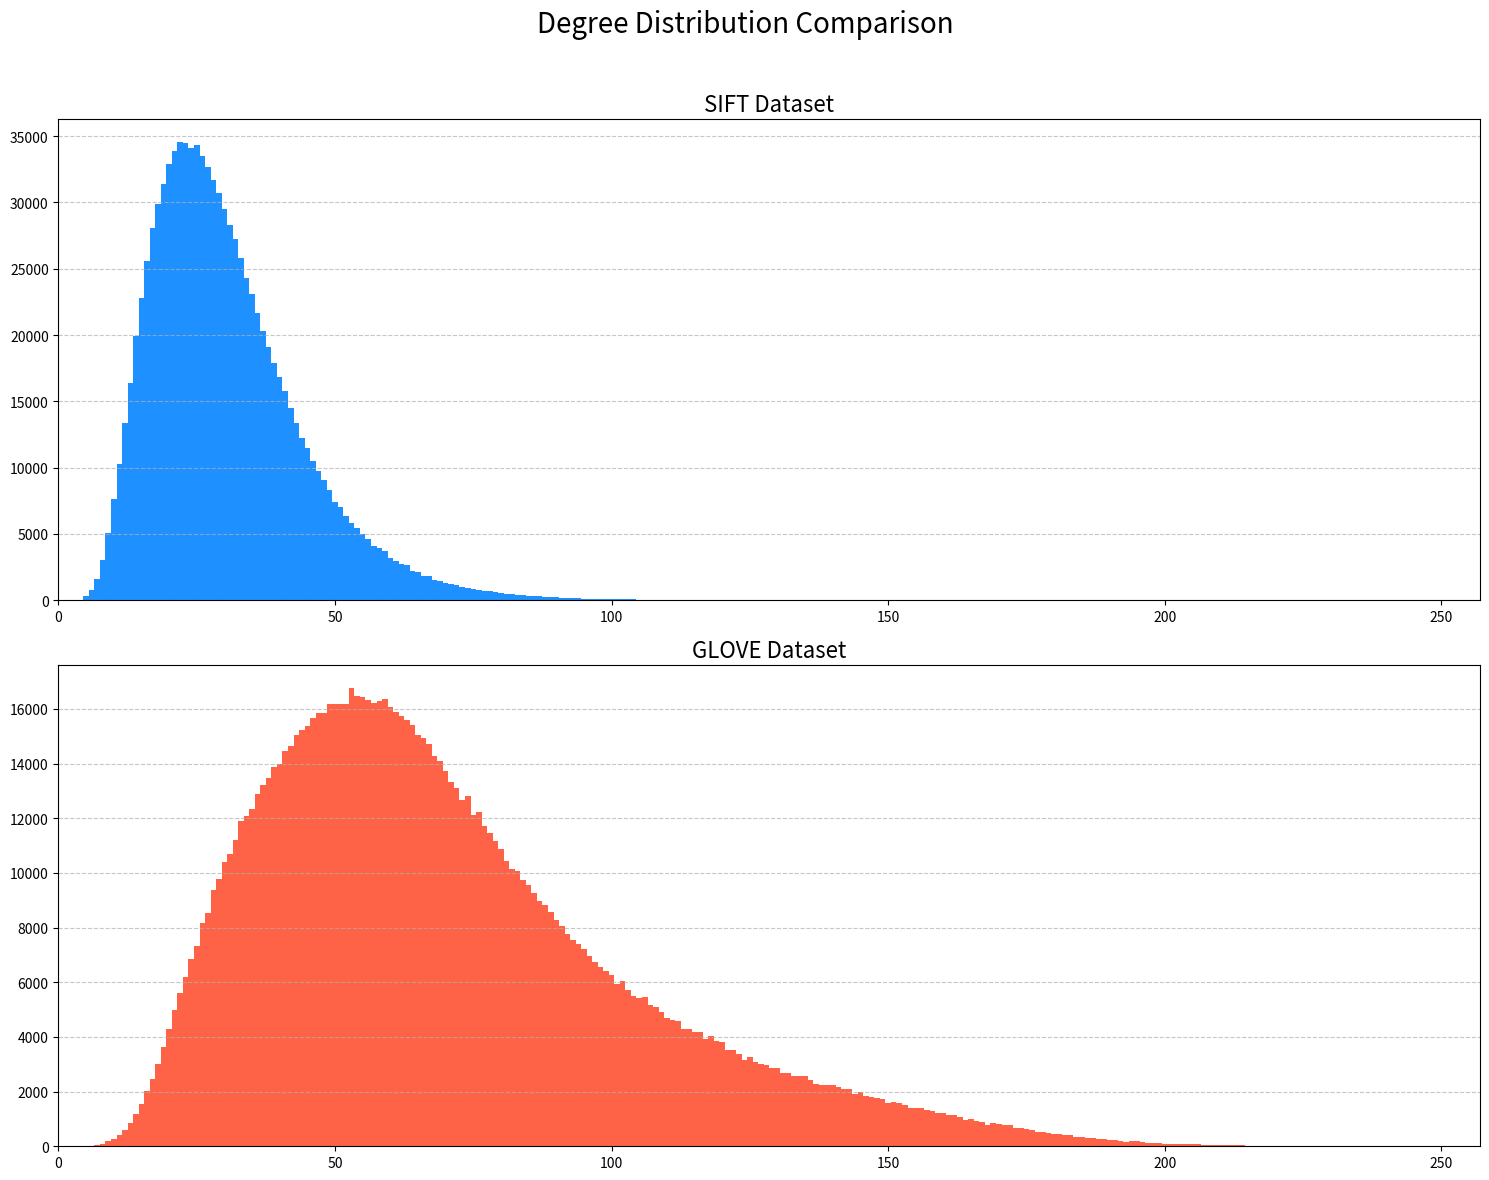

Write Python code to recreate this figure.
import matplotlib.pyplot as plt

# --- 数据解析 ---
# 将您提供的原始文本数据粘贴到这里
sift_raw_data = """
0:0
1:0
2:0
3:6
4:32
5:297
6:779
7:1612
8:3021
9:5052
10:7651
11:10288
12:13389
13:16387
14:19898
15:22830
16:25595
17:28108
18:29919
19:31430
20:32871
21:33877
22:34544
23:34488
24:34137
25:34334
26:33518
27:32712
28:31708
29:30688
30:29484
31:28339
32:27252
33:25800
34:24305
35:23068
36:21673
37:20327
38:19134
39:17859
40:16843
41:15797
42:14511
43:13353
44:12209
45:11451
46:10527
47:9730
48:9102
49:8292
50:7405
51:7055
52:6346
53:5804
54:5468
55:4999
56:4623
57:4091
58:3937
59:3722
60:3190
61:2984
62:2747
63:2623
64:2237
65:2100
66:1860
67:1837
68:1550
69:1425
70:1317
71:1232
72:1115
73:1025
74:963
75:881
76:785
77:727
78:665
79:649
80:541
81:507
82:461
83:393
84:394
85:350
86:348
87:285
88:260
89:242
90:219
91:189
92:196
93:164
94:147
95:116
96:123
97:118
98:100
99:82
100:94
101:74
102:69
103:72
104:68
105:51
106:49
107:44
108:33
109:43
110:46
111:36
112:31
113:30
114:35
115:23
116:20
117:15
118:24
119:16
120:13
121:15
122:9
123:20
124:15
125:9
126:16
127:4
128:6
129:9
130:10
131:10
132:8
133:7
134:4
135:3
136:1
137:2
138:4
139:2
140:6
141:5
142:1
143:12
144:3
145:5
146:4
147:3
148:4
149:10
150:4
151:2
152:4
153:2
154:3
155:2
156:1
157:5
158:1
159:3
160:2
161:2
162:3
163:2
164:1
165:2
166:2
167:2
168:2
169:3
170:1
171:1
172:2
173:0
174:1
175:0
176:1
177:2
178:1
179:0
180:2
181:1
182:2
183:0
184:2
185:1
186:1
187:0
188:0
189:0
190:0
191:1
192:0
193:1
194:1
195:0
196:0
197:0
198:1
199:1
200:1
201:0
202:0
203:1
204:1
205:1
206:1
207:0
208:1
209:0
210:0
211:0
212:0
213:0
214:0
215:0
216:2
217:1
218:2
219:0
220:0
221:0
222:0
223:1
224:0
225:0
226:0
227:0
228:0
229:0
230:0
231:0
232:0
233:0
234:0
235:0
236:0
237:0
238:0
239:0
240:0
241:0
242:0
243:0
244:0
245:0
246:0
247:0
248:0
249:0
250:0
251:0
252:0
253:0
254:0
255:0
256:0
"""

glove_raw_data = """
0:0
1:0
2:0
3:0
4:2
5:11
6:12
7:45
8:80
9:183
10:277
11:425
12:605
13:862
14:1174
15:1554
16:2037
17:2471
18:2999
19:3646
20:4280
21:4969
22:5623
23:6188
24:6840
25:7335
26:8155
27:8546
28:9391
29:9780
30:10392
31:10687
32:11190
33:11901
34:12099
35:12328
36:12893
37:13205
38:13459
39:13882
40:13991
41:14453
42:14629
43:15056
44:15228
45:15391
46:15672
47:15854
48:15838
49:16183
50:16181
51:16177
52:16195
53:16759
54:16480
55:16444
56:16333
57:16202
58:16279
59:16352
60:16087
61:15886
62:15758
63:15613
64:15423
65:15052
66:14925
67:14729
68:14270
69:14100
70:13724
71:13324
72:13121
73:12678
74:12805
75:12119
76:12222
77:11732
78:11449
79:11158
80:10885
81:10452
82:10161
83:10058
84:9726
85:9571
86:9261
87:8965
88:8823
89:8571
90:8295
91:8077
92:7751
93:7535
94:7385
95:7223
96:6947
97:6755
98:6569
99:6429
100:6280
101:5941
102:6034
103:5704
104:5494
105:5422
106:5452
107:5168
108:5079
109:4910
110:4701
111:4620
112:4597
113:4304
114:4285
115:4197
116:4169
117:3928
118:4039
119:3837
120:3819
121:3537
122:3513
123:3392
124:3148
125:3251
126:3067
127:3025
128:2968
129:2866
130:2855
131:2678
132:2682
133:2555
134:2568
135:2555
136:2433
137:2276
138:2240
139:2228
140:2233
141:2181
142:2112
143:2082
144:1926
145:1971
146:1845
147:1791
148:1755
149:1743
150:1596
151:1608
152:1584
153:1507
154:1405
155:1409
156:1405
157:1312
158:1294
159:1216
160:1201
161:1143
162:1156
163:1058
164:969
165:991
166:908
167:870
168:787
169:850
170:820
171:793
172:790
173:668
174:679
175:640
176:591
177:507
178:540
179:472
180:444
181:438
182:410
183:410
184:331
185:342
186:315
187:300
188:265
189:261
190:232
191:219
192:200
193:173
194:196
195:177
196:140
197:129
198:136
199:137
200:101
201:87
202:98
203:85
204:80
205:66
206:77
207:59
208:41
209:49
210:45
211:33
212:36
213:45
214:31
215:26
216:26
217:14
218:22
219:20
220:14
221:8
222:12
223:11
224:13
225:7
226:10
227:12
228:6
229:7
230:4
231:3
232:6
233:9
234:4
235:6
236:2
237:2
238:0
239:3
240:1
241:3
242:2
243:1
244:2
245:0
246:1
247:2
248:0
249:0
250:0
251:0
252:0
253:2
254:0
255:1
256:2
"""

def parse_degree_data(raw_data):
    """一个简单的解析器，用于将文本数据转换为度和计数的列表。"""
    degrees = []
    counts = []
    for line in raw_data.strip().split('\n'):
        if ':' in line:
            parts = line.split(':')
            degrees.append(int(parts[0]))
            counts.append(int(parts[1]))
    return degrees, counts

sift_degrees, sift_counts = parse_degree_data(sift_raw_data)
glove_degrees, glove_counts = parse_degree_data(glove_raw_data)

# --- 可视化 ---
# 创建一个包含两个子图的图表，一个用于SIFT，一个用于GLOVE
fig, (ax1, ax2) = plt.subplots(nrows=2, ncols=1, figsize=(15, 12))
fig.suptitle('Degree Distribution Comparison', fontsize=20)

# SIFT 数据集的可视化
ax1.bar(sift_degrees, sift_counts, color='dodgerblue', width=1.0)
ax1.set_title('SIFT Dataset', fontsize=16)
# ax1.set_xlabel('Degree', fontsize=12)
# ax1.set_ylabel('Number of Nodes', fontsize=12)
ax1.grid(axis='y', linestyle='--', alpha=0.7)
ax1.set_xlim(0, max(sift_degrees) + 1) # 设置x轴范围

# GLOVE 数据集的可视化
ax2.bar(glove_degrees, glove_counts, color='tomato', width=1.0)
ax2.set_title('GLOVE Dataset', fontsize=16)
# ax2.set_xlabel('Degree', fontsize=12)
# ax2.set_ylabel('Number of Nodes', fontsize=12)
ax2.grid(axis='y', linestyle='--', alpha=0.7)
ax2.set_xlim(0, max(glove_degrees) + 1) # 设置x轴范围

# 调整布局以防止标签重叠
plt.tight_layout(rect=[0, 0, 1, 0.96])

# 显示图表
plt.show()